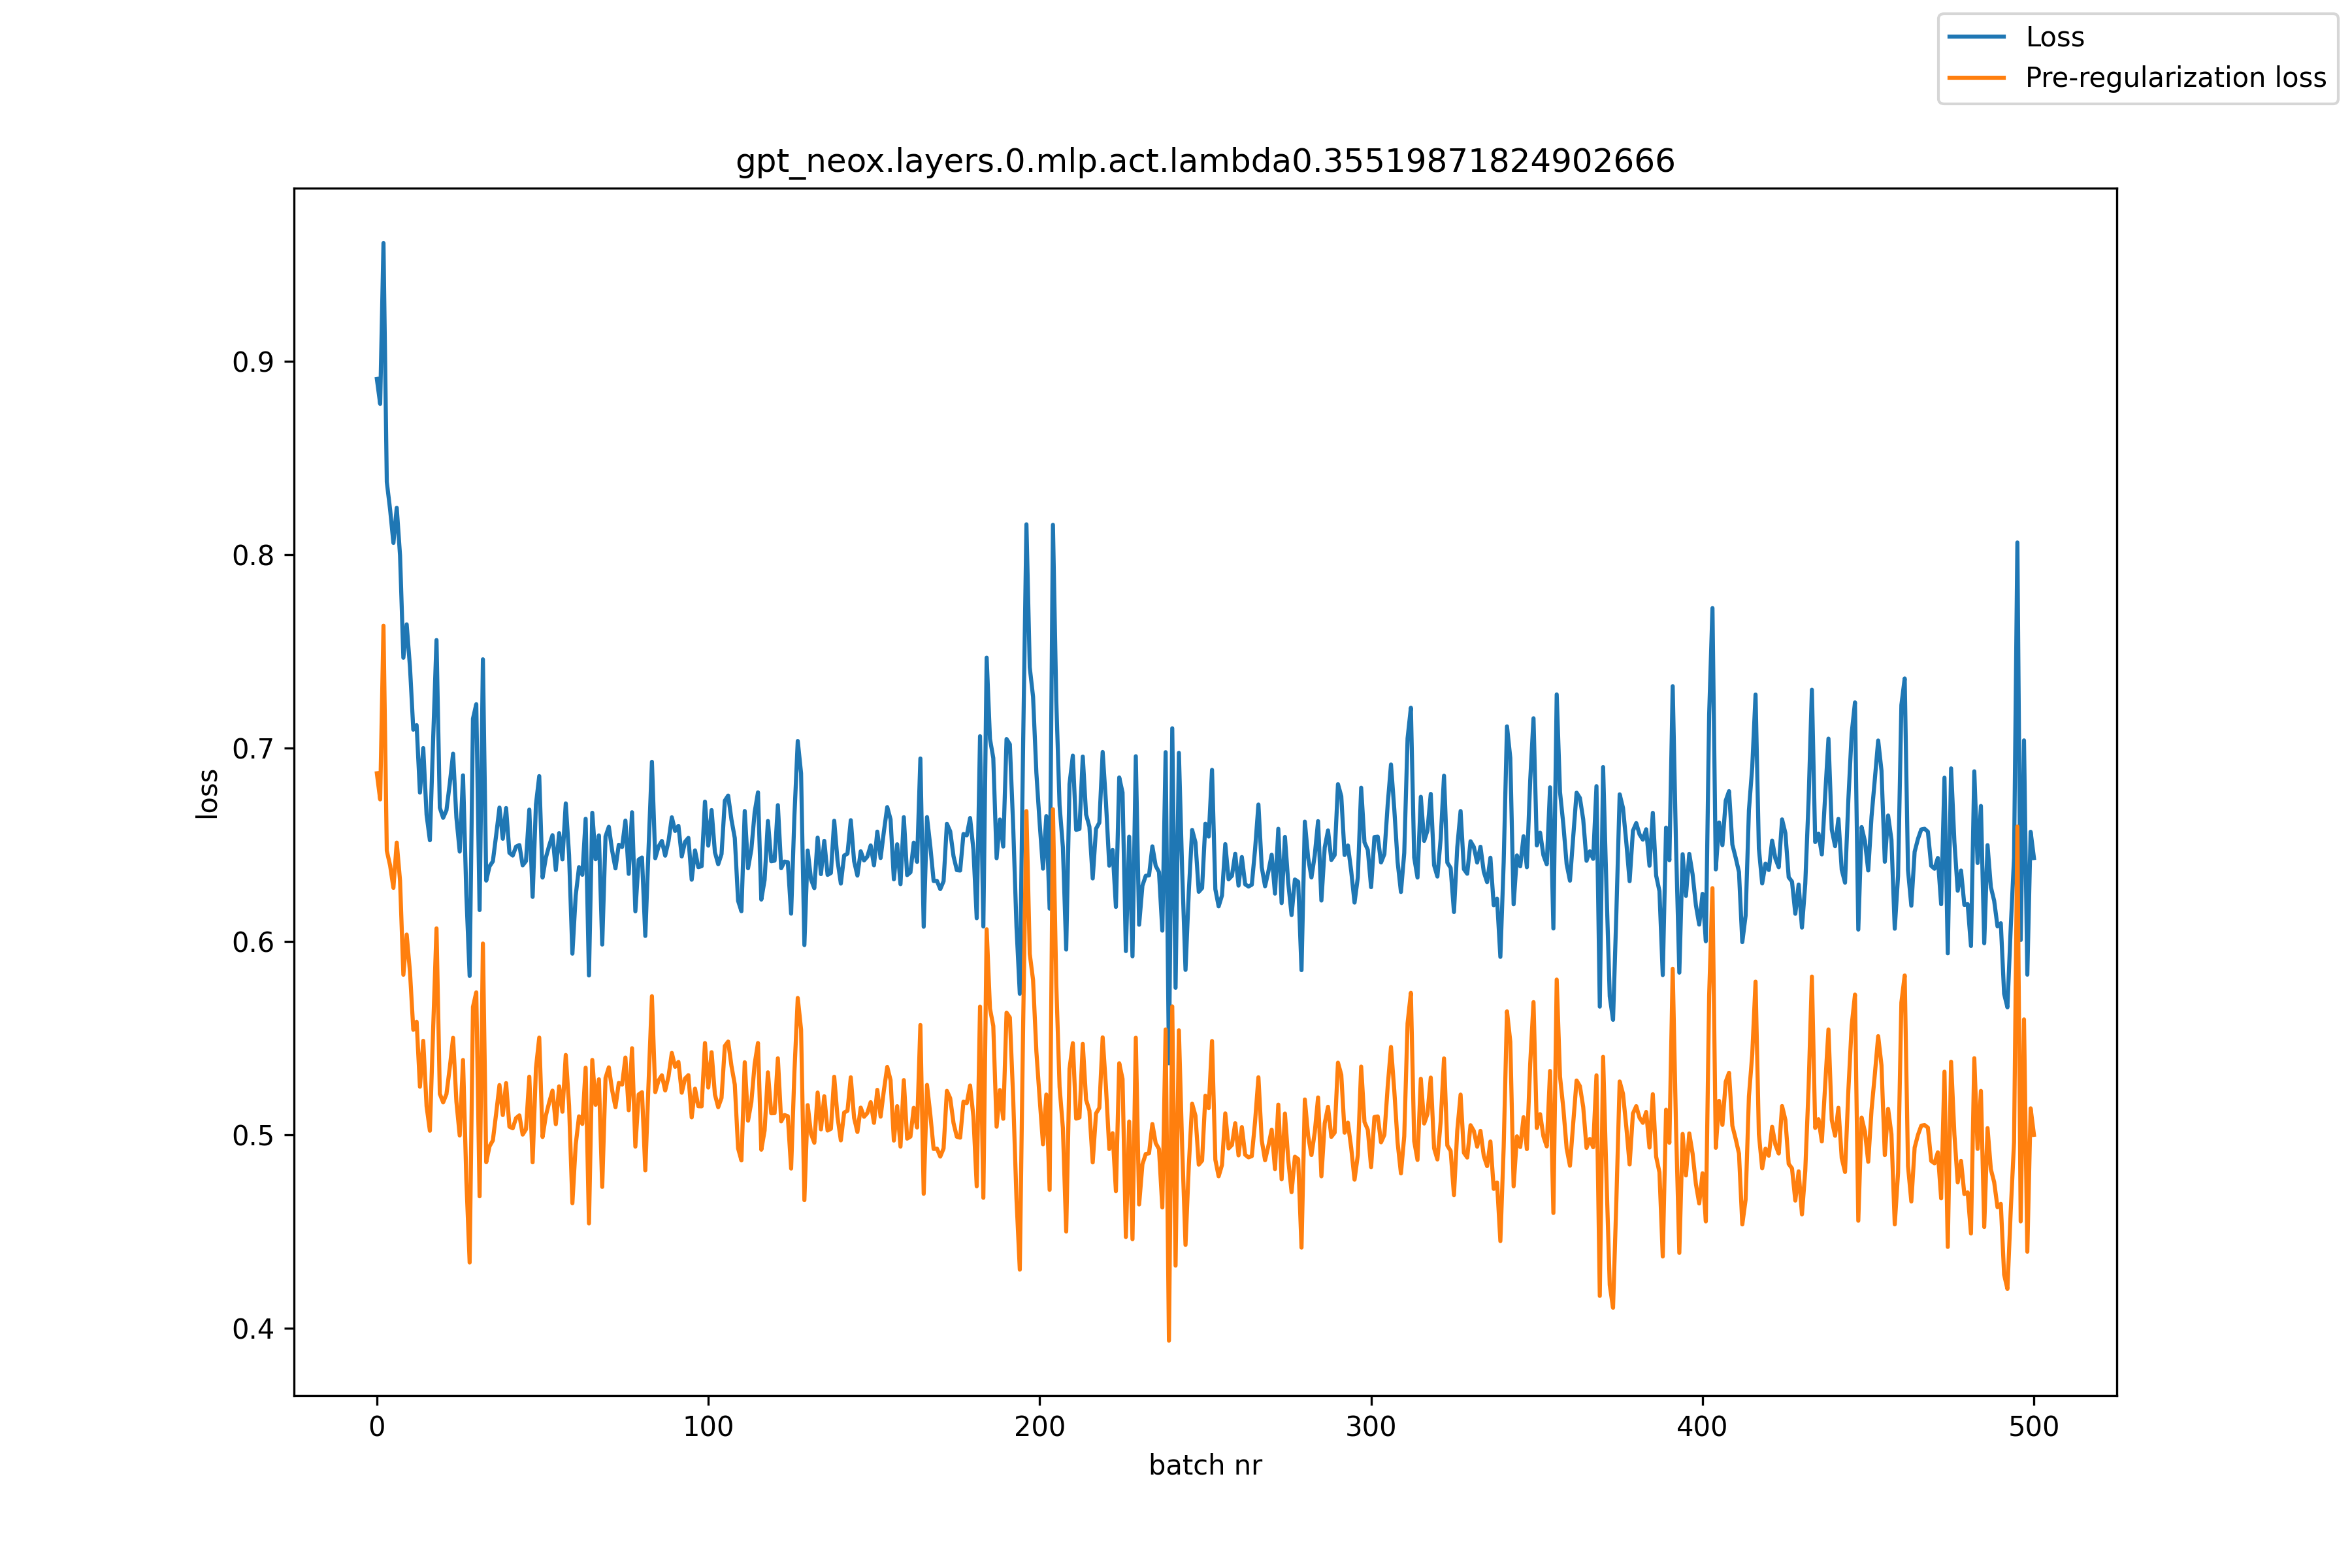

The data file committed next to this chart (first rows):
, loss, pre_reg_loss
0, 0.8908, 0.6869
1, 0.8779, 0.6733
2, 0.961, 0.7632
3, 0.8375, 0.6468
4, 0.8232, 0.6392
5, 0.806, 0.6276
6, 0.8241, 0.651
7, 0.7994, 0.6313
8, 0.7466, 0.5827
9, 0.7639, 0.6035
10, 0.7417, 0.5841
11, 0.7094, 0.5542
12, 0.7118, 0.5584
13, 0.6769, 0.5248
14, 0.6999, 0.5485
15, 0.6655, 0.5148
16, 0.6522, 0.502
17, 0.7052, 0.5554
18, 0.7557, 0.6066
19, 0.6691, 0.5211
20, 0.6638, 0.5167
21, 0.6677, 0.521
22, 0.6815, 0.5346
23, 0.697, 0.5501
24, 0.6639, 0.5171
25, 0.6464, 0.4996
26, 0.6858, 0.5386
27, 0.6243, 0.4767
28, 0.5821, 0.4339
29, 0.7151, 0.566
30, 0.7226, 0.5736
31, 0.6161, 0.4681
32, 0.7458, 0.5988
33, 0.6314, 0.4858
34, 0.6388, 0.494
35, 0.6413, 0.497
36, 0.6549, 0.511
37, 0.6691, 0.5257
38, 0.653, 0.5101
39, 0.6689, 0.5267
40, 0.6457, 0.5041
41, 0.6443, 0.5033
42, 0.6489, 0.5086
43, 0.6497, 0.51
44, 0.6393, 0.5
45, 0.6415, 0.5028
46, 0.6681, 0.53
47, 0.6229, 0.4857
48, 0.6707, 0.5344
49, 0.6854, 0.5502
50, 0.6329, 0.4988
51, 0.6432, 0.5099
52, 0.6494, 0.5167
53, 0.6549, 0.5228
54, 0.6368, 0.5054
55, 0.6559, 0.525
56, 0.6423, 0.5118
57, 0.6713, 0.5412
58, 0.6445, 0.515
59, 0.5936, 0.4646
... 441 more rows
